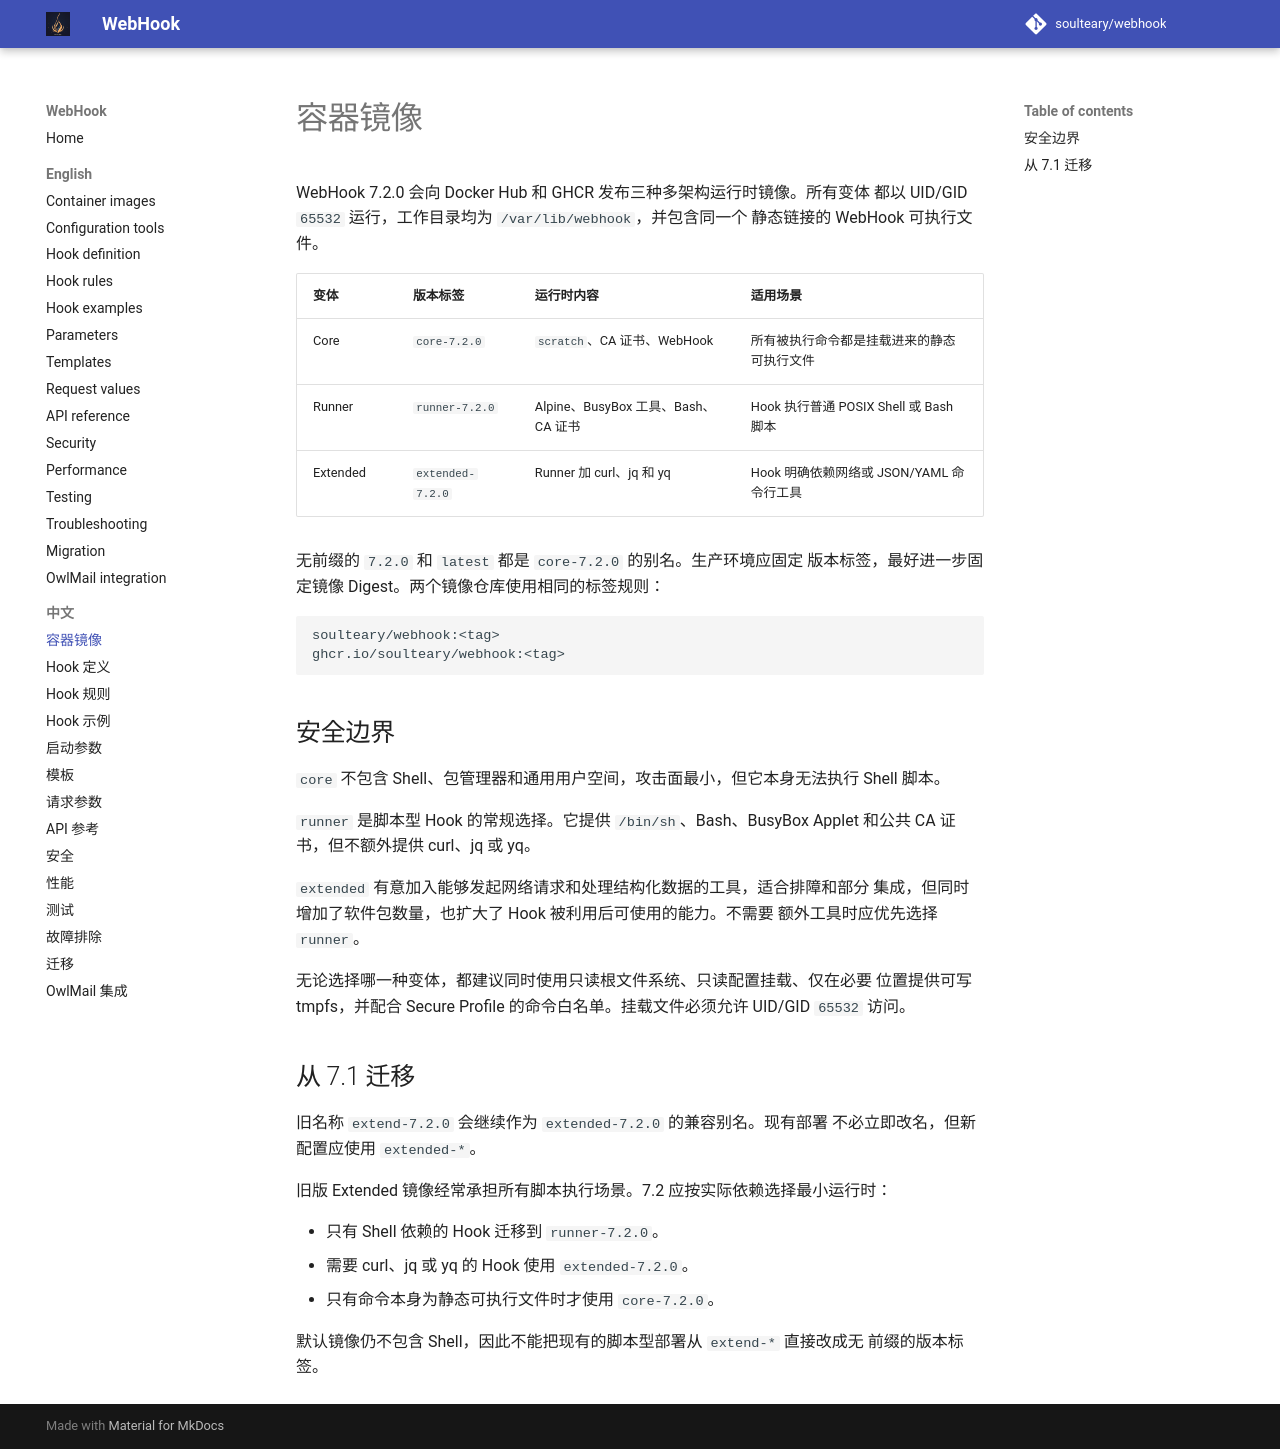

repository: soulteary/webhook · page: 7.2.0/zh-CN/Container-Images/index.html · generator: mkdocs

# 容器镜像

WebHook 7.4.0 会向 Docker Hub 和 GHCR 发布三种多架构运行时镜像。所有变体
都以 UID/GID `65532` 运行，工作目录均为 `/var/lib/webhook`，并包含同一个
静态链接的 WebHook 可执行文件。

| 变体 | 版本标签 | 运行时内容 | 适用场景 |
|---|---|---|---|
| Core | `core-7.4.0` | `scratch`、CA 证书、WebHook | 所有被执行命令都是挂载进来的静态可执行文件 |
| Runner | `runner-7.4.0` | Alpine、BusyBox 工具、Bash、CA 证书 | Hook 执行普通 POSIX Shell 或 Bash 脚本 |
| Extended | `extended-7.4.0` | Runner 加 curl、jq 和 yq | Hook 明确依赖网络或 JSON/YAML 命令行工具 |

无前缀的 `7.4.0` 和 `latest` 都是 `core-7.4.0` 的别名。生产环境应固定
版本标签，最好进一步固定镜像 Digest。两个镜像仓库使用相同的标签规则：

```text
soulteary/webhook:<tag>
ghcr.io/soulteary/webhook:<tag>
```

## 安全边界

`core` 不包含 Shell、包管理器和通用用户空间，攻击面最小，但它本身无法执行
Shell 脚本。

`runner` 是脚本型 Hook 的常规选择。它提供 `/bin/sh`、Bash、BusyBox Applet
和公共 CA 证书，但不额外提供 curl、jq 或 yq。

`extended` 有意加入能够发起网络请求和处理结构化数据的工具，适合排障和部分
集成，但同时增加了软件包数量，也扩大了 Hook 被利用后可使用的能力。不需要
额外工具时应优先选择 `runner`。

无论选择哪一种变体，都建议同时使用只读根文件系统、只读配置挂载、仅在必要
位置提供可写 tmpfs，并配合 Secure Profile 的命令白名单。挂载文件必须允许
UID/GID `65532` 访问。

## 从 7.1 迁移

旧名称 `extend-7.4.0` 会继续作为 `extended-7.4.0` 的兼容别名。现有部署
不必立即改名，但新配置应使用 `extended-*`。

旧版 Extended 镜像经常承担所有脚本执行场景。7.2 应按实际依赖选择最小运行时：

- 只有 Shell 依赖的 Hook 迁移到 `runner-7.4.0`。
- 需要 curl、jq 或 yq 的 Hook 使用 `extended-7.4.0`。
- 只有命令本身为静态可执行文件时才使用 `core-7.4.0`。

默认镜像仍不包含 Shell，因此不能把现有的脚本型部署从 `extend-*` 直接改成无
前缀的版本标签。
